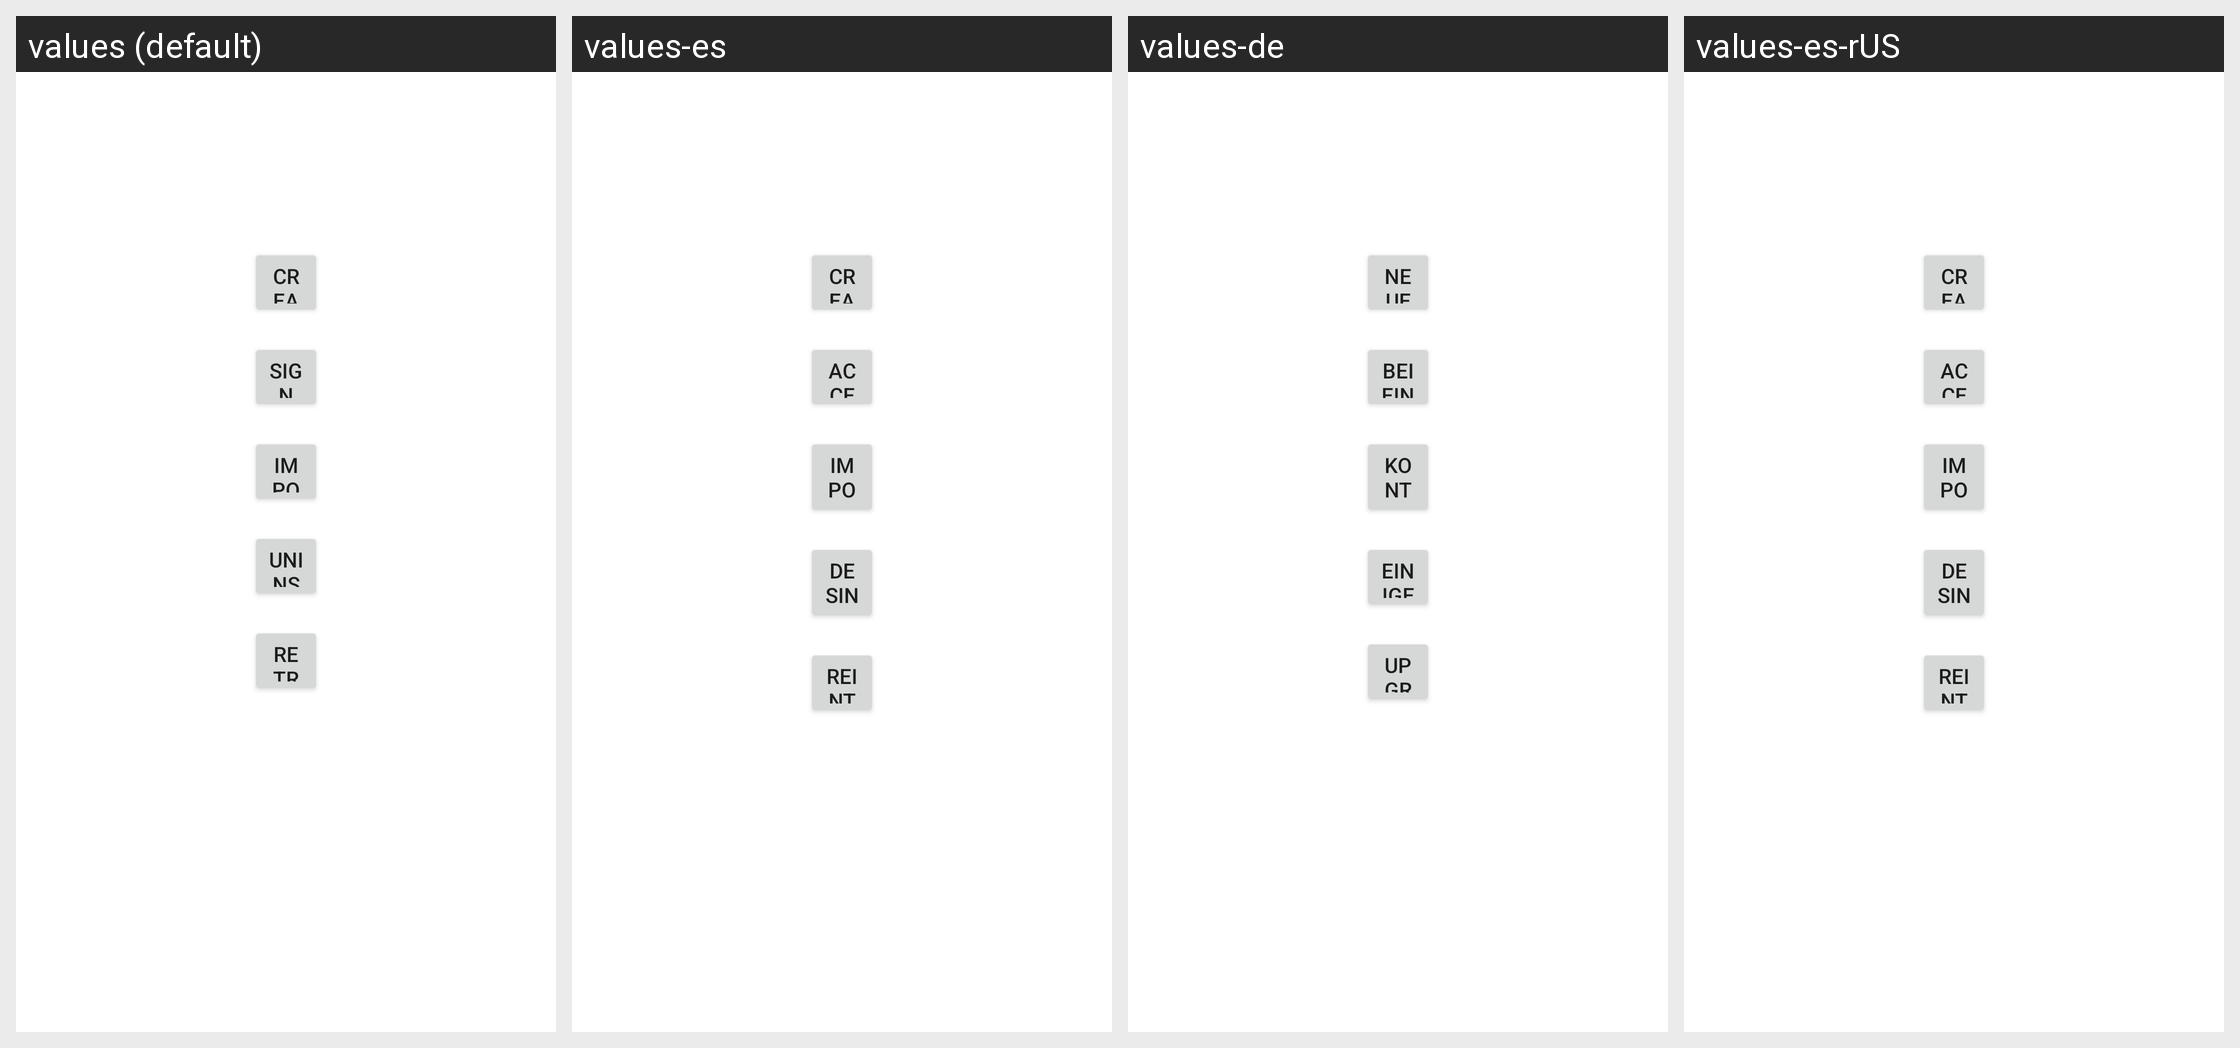

The same Android screen rendered under several of its app's locales, left to right. List the strings drawn on it with the default value and each locale's translation.
Android screen res/layout/contacts_unavailable_fragment.xml rendered under 4 locales, left to right: values (default), values-es, values-de, values-es-rUS. Device: Nexus 5 (rendered at 1080×1920; each locale shown at half size, 540×960, under a caption strip naming it); theme Theme.MaterialComponents.DayNight.NoActionBar.
Other locales in the repository, not shown: values-da, values-el, values-en-rGB, values-fi, values-fr, values-it, values-nb, values-nl, values-pl, values-pt, values-pt-rPT, values-ru, values-sv, values-tr, values-zh-rCN, values-zh-rTW.
Strings drawn on this screen, with the default value and each locale's value (text and hints the layout hard-codes, and strings that could not be matched under every locale, appear in the picture but are not listed):

contacts_unavailable_add_account
  values: Sign in to an account
  values-es: Acceder a una cuenta
  values-de: Bei einem Konto anmelden
  values-es-rUS: Acceder a una cuenta

upgrade_out_of_memory_uninstall
  values: Uninstall some applications
  values-es: Desinstalar algunas aplicaciones
  values-de: Einige Apps deinstallieren
  values-es-rUS: Desinstalar algunas aplicaciones
